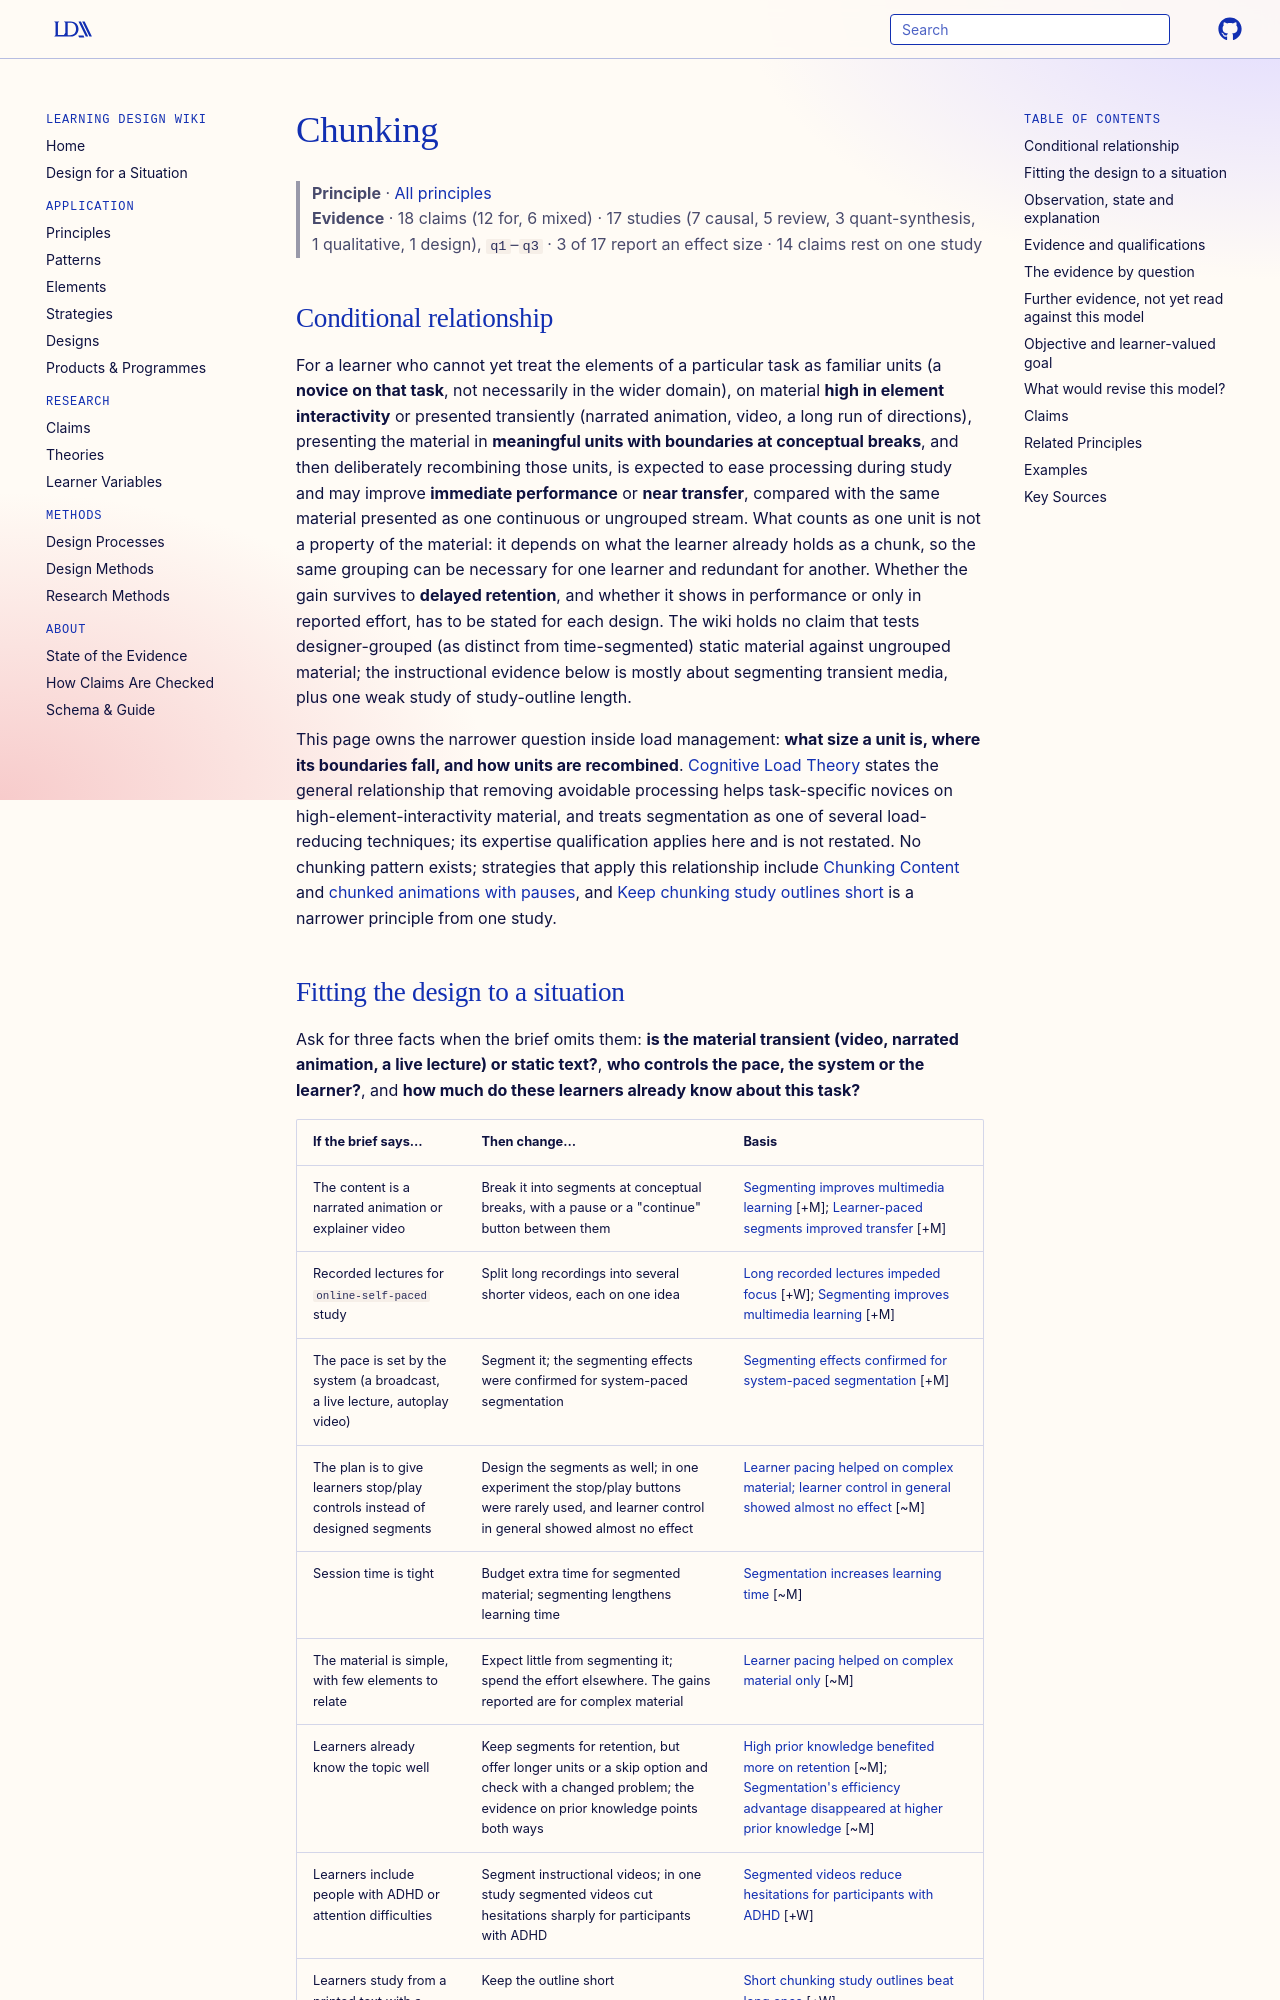

repository: Learning-Design-Alliance/learning-wiki · page: principles/chunking/index.html · generator: mkdocs

---
type: principle
id: chunking
aliases: [keep-chunking-study-outlines-short]
title: Chunking
description: "For a learner who cannot yet treat a task's elements as familiar units, presenting the material in meaningful units with boundaries at conceptual breaks, then recombining them, is expected to ease processing and may improve immediate performance; what counts as a unit depends on that learner's prior knowledge."
canonical: true
status: review
generated:
  by: claude/unspecified
  at: 2026-10-02
sources:
  - id: miller-1956
    resource: "https://doi.org/10.1037/h0043158"
    title: "Miller, G. A. (1956). The magical number seven, plus or minus two: Some limits on our capacity for processing information. *Psychological Review, 63*(2), 81–97"
    author: Miller, G. A
  - id: thalmann-2019
    resource: "https://doi.org/10.1037/xlm0000578"
    title: "Thalmann, M., Souza, A. S., & Oberauer, K. (2019). How does chunking help working memory? *Journal of Experimental Psychology: Learning, Memory, and Cognition, 45*(1), 37–55"
    author: "Thalmann, M., Souza, A. S., & Oberauer, K"
  - id: juanengsih-2024
    resource: "https://doi.org/10.18502/kss.v9i8.15489"
    title: "Juanengsih, N., et al. (2024). The Use of Chunking Technique Combined with the Writing Is Thinking Technique to Control Students' Cognitive Load When Learning About the Human Reproductive System. *KnE Social Sciences*, 83–90"
    author: Juanengsih, N., et al
  - id: furukawa-1978
    resource: "https://eric.ed.gov/?id=ED165097"
    title: "Furukawa, J. M., Sumpter, K., & Cohen, N. (1978). Chunking Method of Teaching and Studying: II. Paper presented at a meeting of the American Psychological Association, Toronto. https://eric.ed.gov/?id=ED165097"
    author: "Furukawa, J. M., Sumpter, K., & Cohen, N"
---

# Chunking

> **Principle** · [All principles](index.md)
> **Evidence** · 18 claims (12 for, 6 mixed) · 17 studies (7 causal, 5 review, 3 quant-synthesis, 1 qualitative, 1 design), `q1`–`q3` · 3 of 17 report an effect size · 14 claims rest on one study

## Conditional relationship

For a learner who cannot yet treat the elements of a particular task as familiar units (a **novice on that task**, not necessarily in the wider domain), on material **high in element interactivity** or presented transiently (narrated animation, video, a long run of directions), presenting the material in **meaningful units with boundaries at conceptual breaks**, and then deliberately recombining those units, is expected to ease processing during study and may improve **immediate performance** or **near transfer**, compared with the same material presented as one continuous or ungrouped stream. What counts as one unit is not a property of the material: it depends on what the learner already holds as a chunk, so the same grouping can be necessary for one learner and redundant for another. Whether the gain survives to **delayed retention**, and whether it shows in performance or only in reported effort, has to be stated for each design. The wiki holds no claim that tests designer-grouped (as distinct from time-segmented) static material against ungrouped material; the instructional evidence below is mostly about segmenting transient media, plus one weak study of study-outline length.

This page owns the narrower question inside load management: **what size a unit is, where its boundaries fall, and how units are recombined**. [Cognitive Load Theory](cognitive-load-theory.md) states the general relationship that removing avoidable processing helps task-specific novices on high-element-interactivity material, and treats segmentation as one of several load-reducing techniques; its expertise qualification applies here and is not restated. No chunking pattern exists; strategies that apply this relationship include [Chunking Content](../strategies/chunking-content.md) and [chunked animations with pauses](../strategies/chunked-animations-with-pauses.md), and [Keep chunking study outlines short](chunking.md) is a narrower principle from one study.
